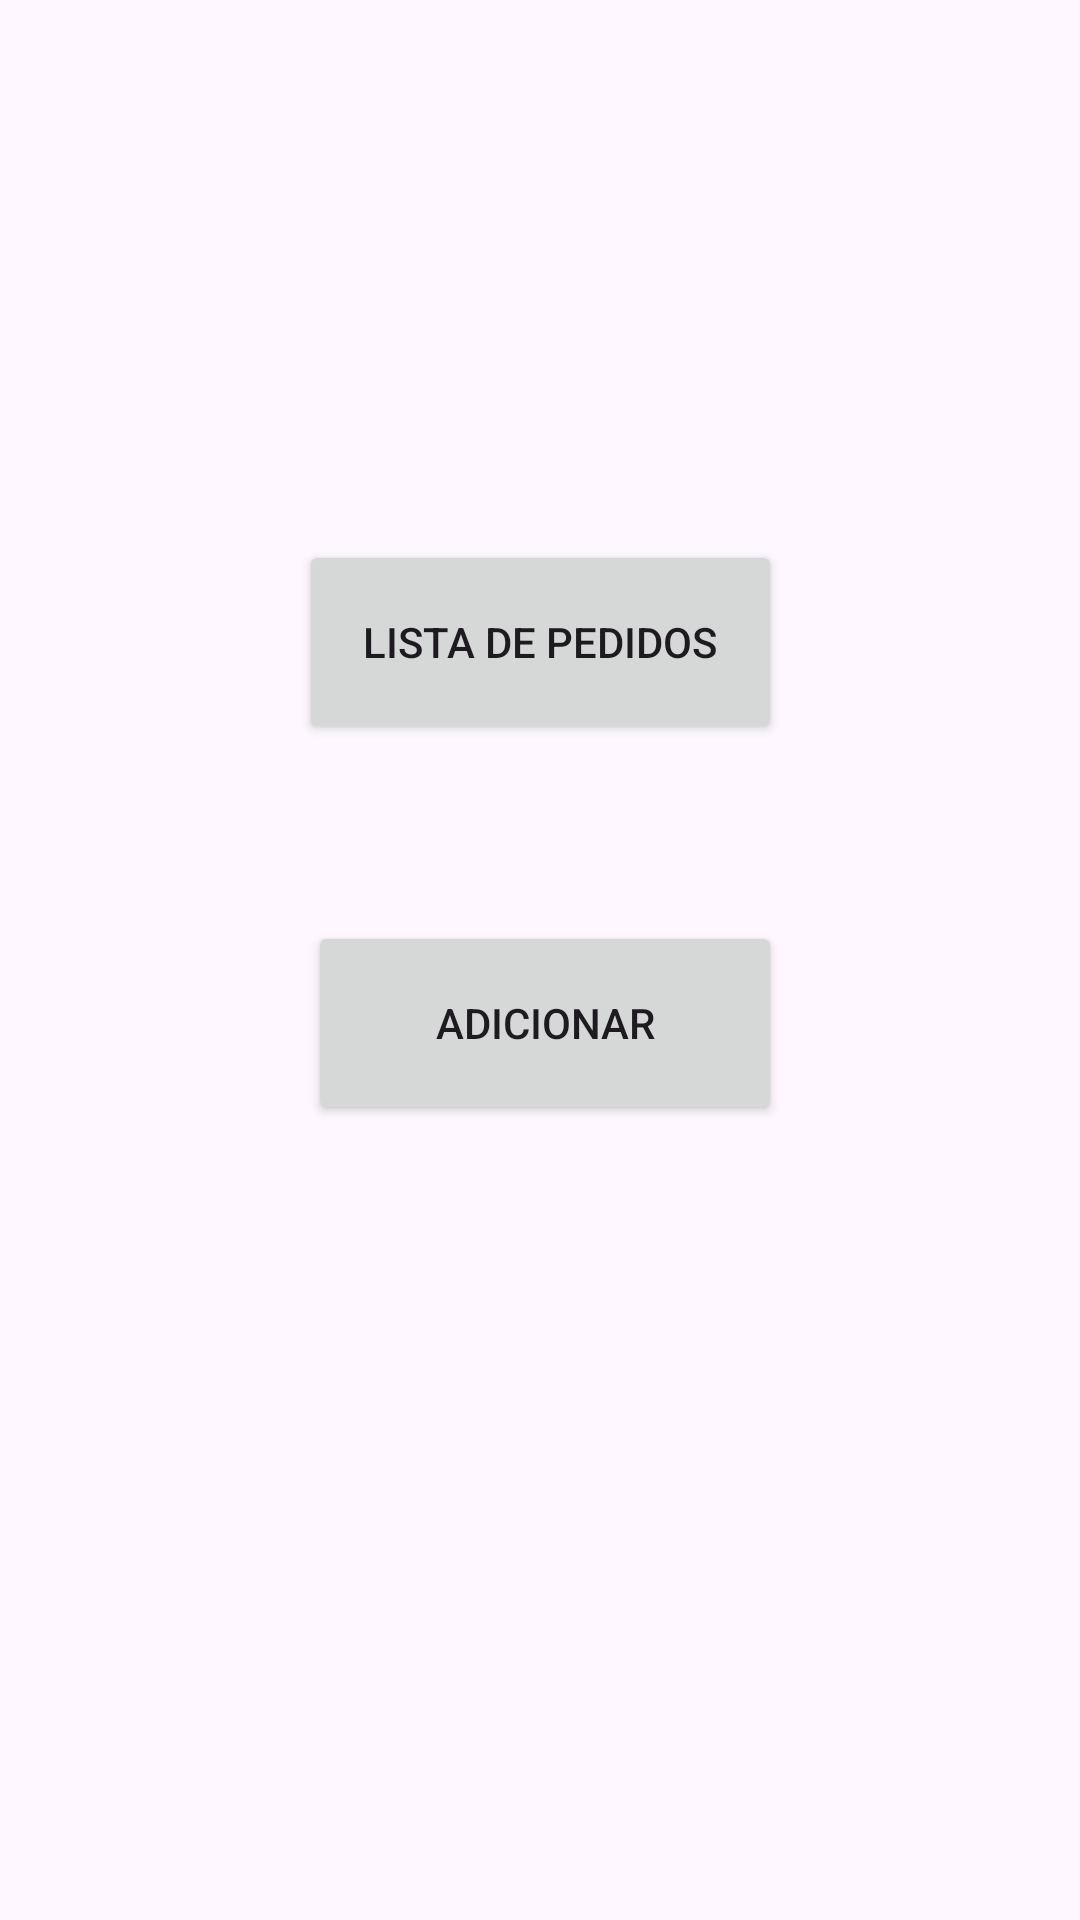

Write the Android layout XML for this screen, with the resource values it uses.
<!-- AndroidManifest.xml: application theme Theme.Proj13GerenciamentoPedidos -->
<!-- res/layout/activity_main.xml -->
<?xml version="1.0" encoding="utf-8"?>
<androidx.constraintlayout.widget.ConstraintLayout xmlns:android="http://schemas.android.com/apk/res/android"
    xmlns:app="http://schemas.android.com/apk/res-auto"
    xmlns:tools="http://schemas.android.com/tools"
    android:id="@+id/relativeLayout"
    android:layout_width="match_parent"
    android:layout_height="match_parent"
    android:padding="16dp">

    <Button
        android:id="@+id/btnListaPedido"
        android:layout_width="161dp"
        android:layout_height="68dp"
        android:layout_marginTop="237dp"
        android:layout_marginBottom="59dp"
        android:text="@string/listaPedido"
        app:layout_constraintBottom_toTopOf="@+id/btnAdicionaPedido"
        app:layout_constraintEnd_toEndOf="parent"
        app:layout_constraintStart_toStartOf="parent"
        app:layout_constraintTop_toTopOf="parent" />

    <Button
        android:id="@+id/btnAdicionaPedido"
        android:layout_width="158dp"
        android:layout_height="68dp"
        android:layout_marginBottom="322dp"
        android:text="@string/adicionar"
        app:layout_constraintBottom_toBottomOf="parent"
        app:layout_constraintEnd_toEndOf="parent"
        app:layout_constraintHorizontal_bias="0.509"
        app:layout_constraintStart_toStartOf="parent"
        app:layout_constraintTop_toBottomOf="@+id/btnListaPedido" />
</androidx.constraintlayout.widget.ConstraintLayout>
<!-- resources referenced by this layout -->
<resources>
  <string name="adicionar">Adicionar</string>
  <string name="listaPedido">Lista de Pedidos</string>
  <style name="Theme.Proj13GerenciamentoPedidos" parent="Base.Theme.Proj13GerenciamentoPedidos" />
  <style name="Base.Theme.Proj13GerenciamentoPedidos" parent="Theme.Material3.DayNight.NoActionBar">
          
          
      </style>
</resources>
